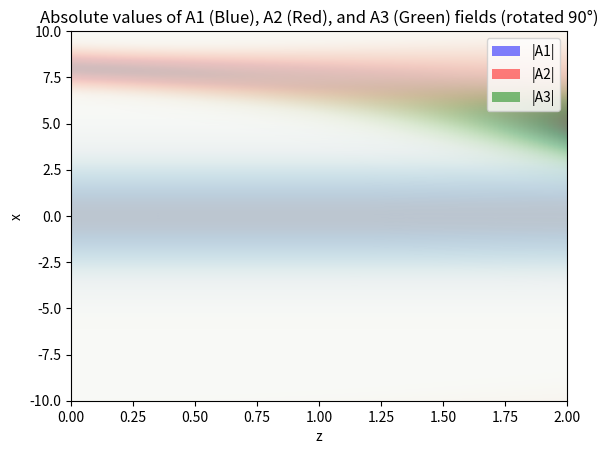

Write Python code to recreate this figure.

import numpy as np
import matplotlib.pyplot as plt


def split_step_fourier_method_1D(D1, D2, D3, gamma1, gamma2, gamma3, k_hat, A1_init, A2_init, A3_init, x, z, dz):
    dx = x[1] - x[0]
    k_x = 2 * np.pi * np.fft.fftfreq(len(x), d=dx)
    
    A1 = A1_init.copy()
    A2 = A2_init.copy()
    A3 = A3_init.copy()
    
    A1_results = [A1]
    A2_results = [A2]
    A3_results = [A3]

    for _ in range(len(z) - 1):
        # Linear step (Fourier domain)
        A1_k = np.fft.fft(A1)
        A2_k = np.fft.fft(A2)
        A3_k = np.fft.fft(A3)

        A1_k *= np.exp(1j * D1 * k_x**2 * dz)
        A2_k *= np.exp(1j * D2 * k_x**2 * dz)
        A3_k *= np.exp(1j * D3 * k_x**2 * dz)

        A1 = np.fft.ifft(A1_k)
        A2 = np.fft.ifft(A2_k)
        A3 = np.fft.ifft(A3_k)

        # Nonlinear step (z-domain update)
        A1 += -1j * gamma1 * A3 * np.conj(A2) * np.exp(1j * k_hat * dz) * dz
        A2 += -1j * gamma2 * A3 * np.conj(A1) * np.exp(1j * k_hat * dz) * dz
        A3 += -1j * gamma3 * A1 * A2 * np.exp(-1j * k_hat * dz) * dz
        
        A1_results.append(A1.copy())
        A2_results.append(A2.copy())
        A3_results.append(A3.copy())

    return np.array(A1_results), np.array(A2_results), np.array(A3_results)

# Example parameters
k1, k2, k3 = 1,2,3
k_parameter = 100 #100
k1 = k1*k_parameter
k1 = k2*k_parameter
k1 = k3*k_parameter

D1, D2, D3 = 1/k1/2, 1/k2/2, 1/k3/2
gamma1, gamma2, gamma3 = 10, 10, 10


x = np.linspace(-10, 10, 512)
z = np.linspace(0, 2, 100)
dz = z[1] - z[0]

# Initial conditions
theta2 = 0.5
E1 = 0.4 # 0.2 0.6
E2 = 1e-2 #1e-2
a1 = 3 #3
a2 = 1 #1
A1_init = E1*np.exp(-x**2/a1**2)
A2_init = E2*np.exp(-(x - 8)**2/a2**2 + 1j*k2*theta2*x) #x0 = 8
A3_init = np.exp(-x**2)*0

k_hat = -1*k1*k2*theta2*theta2/2.0/k3

def plot_A1():
    # Apply split-step Fourier method
    A1_results, _, _ = split_step_fourier_method_1D(D1, D2, D3, gamma1, gamma2, gamma3, k_hat, A1_init, A2_init, A3_init, x, z, dz)
    
    # Calculate absolute values of A1 and transpose it
    A1_abs = np.abs(A1_results).T
    
    # Plot the absolute value of A1 as a function of x and z
    plt.imshow(A1_abs, extent=[z.min(), z.max(), x.min(), x.max()], aspect='auto', origin='lower', cmap='jet')
    plt.xlabel('z')
    plt.ylabel('x')
    plt.colorbar(label='|A1|')
    plt.title('Absolute value of A1 field (rotated 90°)')
    plt.show()

#plot_A1()

def plot_A2():
    # Apply split-step Fourier method
    _, A2_results, _ = split_step_fourier_method_1D(D1, D2, D3, gamma1, gamma2, gamma3, k_hat, A1_init, A2_init, A3_init, x, z, dz)
    
    # Calculate absolute values of A2 and transpose it
    A2_abs = np.abs(A2_results).T
    
    # Plot the absolute value of A2 as a function of x and z
    plt.imshow(A2_abs, extent=[z.min(), z.max(), x.min(), x.max()], aspect='auto', origin='lower', cmap='jet')
    plt.xlabel('z')
    plt.ylabel('x')
    plt.colorbar(label='|A2|')
    plt.title('Absolute value of A2 field (rotated 90°)')
    plt.show()
#plot_A2()

def plot_all():
    # Apply split-step Fourier method
    A1_results, A2_results, A3_results = split_step_fourier_method_1D(D1, D2, D3, gamma1, gamma2, gamma3, k_hat, A1_init, A2_init, A3_init, x, z, dz)
    
    # Calculate absolute values of the fields and transpose them
    A1_abs = np.abs(A1_results).T
    A2_abs = np.abs(A2_results).T
    A3_abs = np.abs(A3_results).T
    
    # Plot the absolute value of A1, A2, and A3 as a function of x and z
    plt.imshow(A1_abs, extent=[z.min(), z.max(), x.min(), x.max()], aspect='auto', origin='lower', cmap='Blues', alpha=1)
    plt.imshow(A2_abs, extent=[z.min(), z.max(), x.min(), x.max()], aspect='auto', origin='lower', cmap='Reds', alpha=0.5)
    plt.imshow(A3_abs, extent=[z.min(), z.max(), x.min(), x.max()], aspect='auto', origin='lower', cmap='Greens', alpha=0.5)
    
    plt.xlabel('z')
    plt.ylabel('x')
    plt.title('Absolute values of A1 (Blue), A2 (Red), and A3 (Green) fields (rotated 90°)')
    
    # Custom legend
    from matplotlib.patches import Patch
    legend_elements = [Patch(facecolor='blue', alpha=0.5, label='|A1|'),
                       Patch(facecolor='red', alpha=0.5, label='|A2|'),
                       Patch(facecolor='green', alpha=0.5, label='|A3|')]
    plt.legend(handles=legend_elements)
    
    plt.show()

plot_all()

